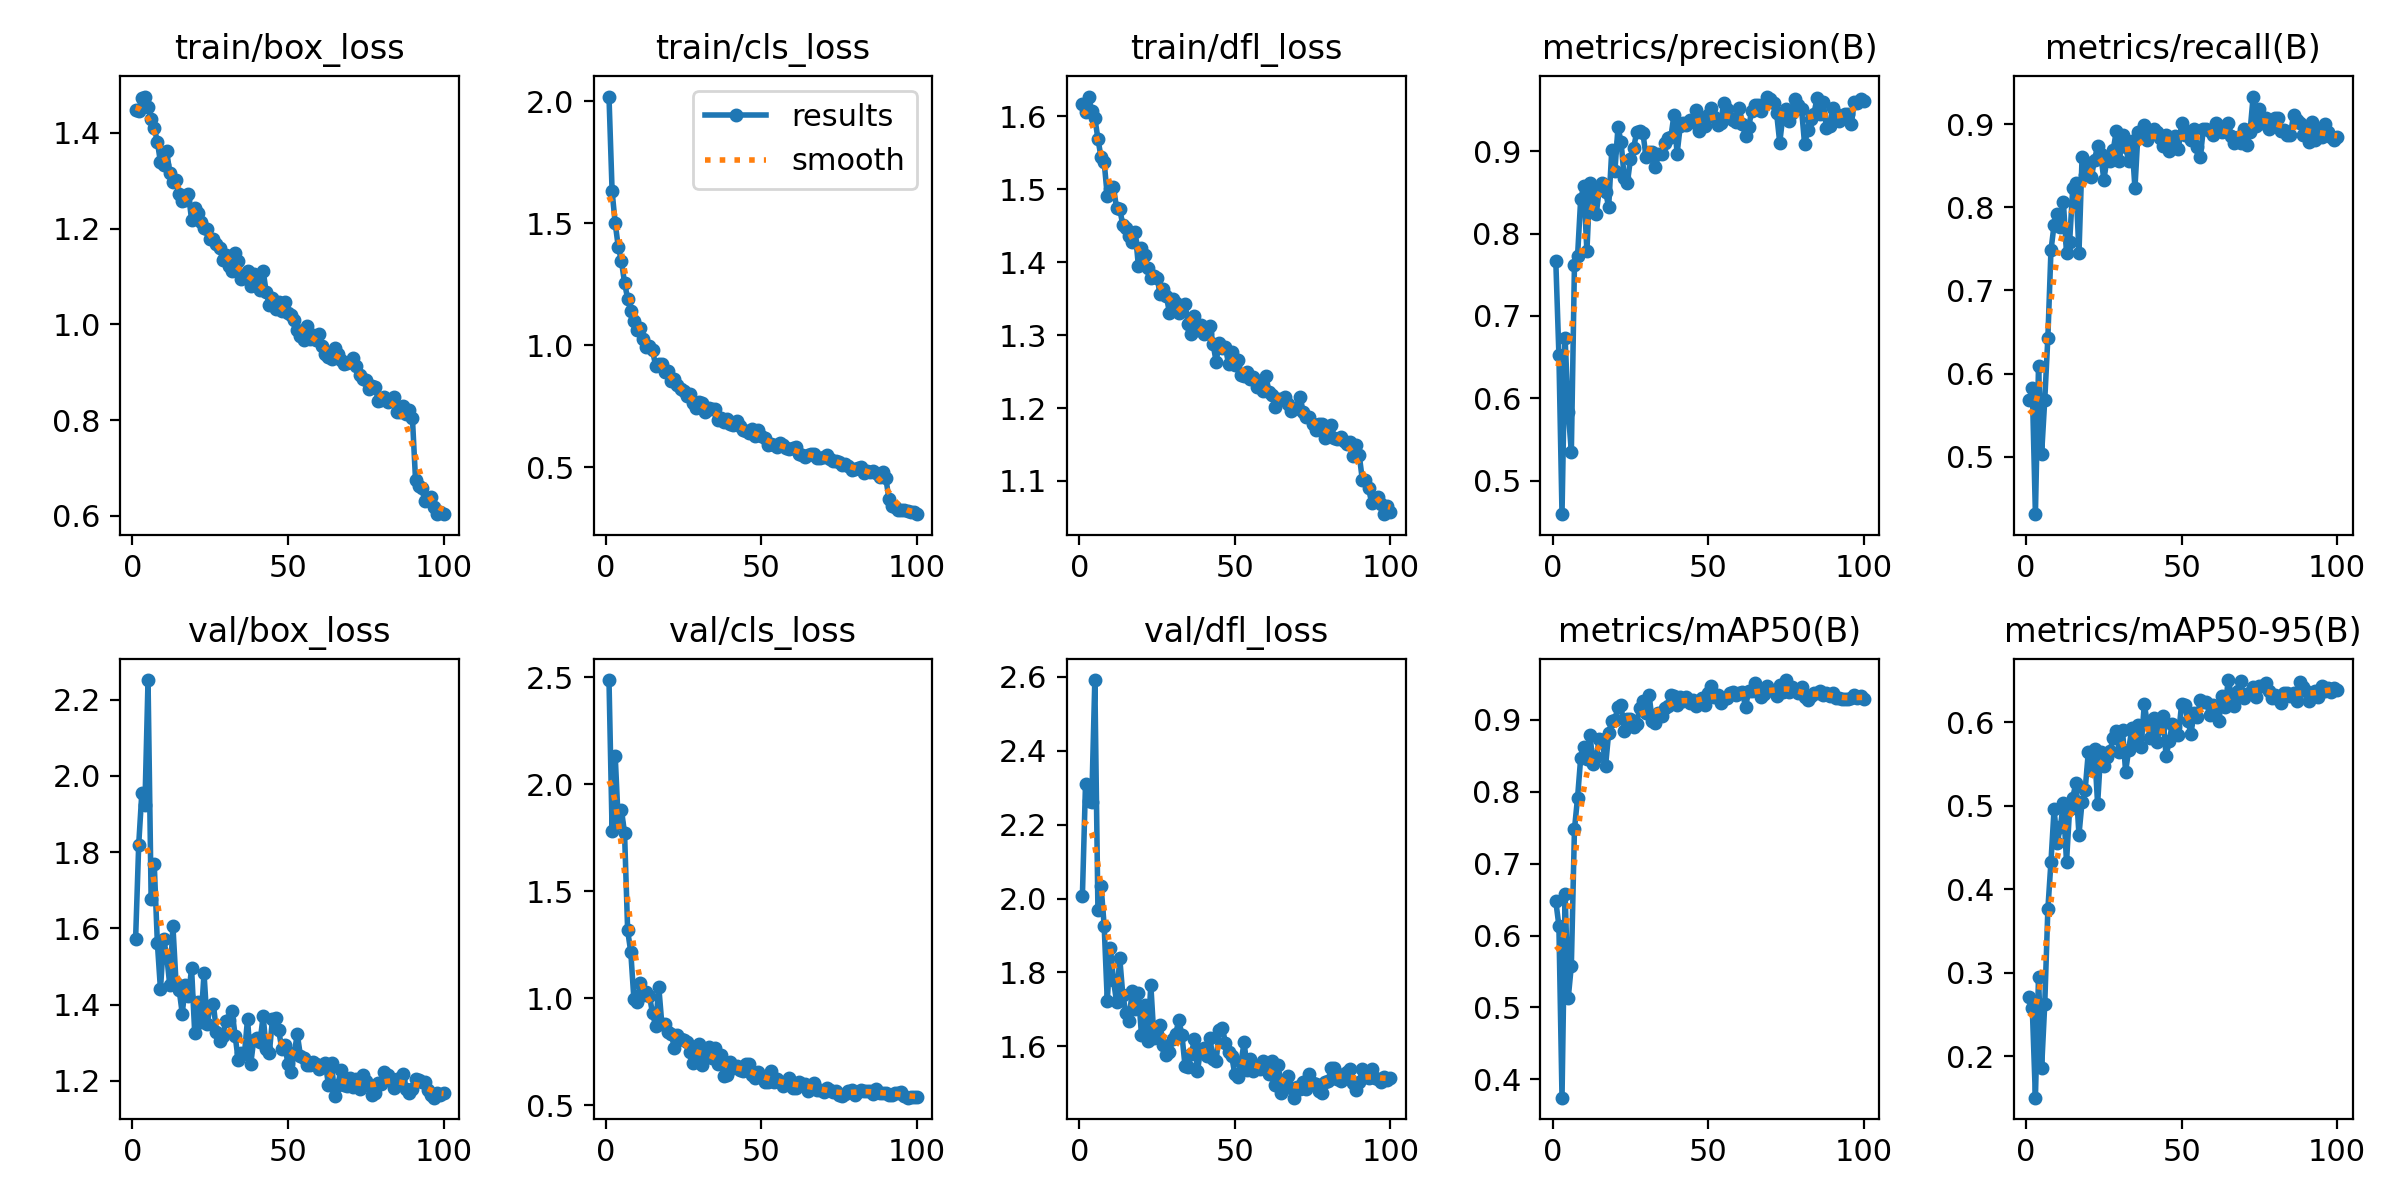

Values plotted in this chart, from the file beside it:
epoch, time, train/box_loss, train/cls_loss, train/dfl_loss, metrics/precision(B), metrics/recall(B), metrics/mAP50(B), metrics/mAP50-95(B), val/box_loss, val/cls_loss, val/dfl_loss, lr/pg0, lr/pg1, lr/pg2
1, 10.7, 1.449, 2.019, 1.617, 0.7669, 0.568, 0.6477, 0.2712, 1.571, 2.486, 2.007, 0.0006569, 0.0006569, 0.0006569
2, 20.83, 1.447, 1.631, 1.606, 0.6528, 0.582, 0.6138, 0.2577, 1.819, 1.779, 2.309, 0.00131, 0.00131, 0.00131
3, 30.96, 1.472, 1.499, 1.627, 0.4593, 0.4306, 0.3746, 0.1505, 1.954, 2.131, 2.264, 0.001951, 0.001951, 0.001951
4, 41.03, 1.476, 1.402, 1.607, 0.6727, 0.6088, 0.6579, 0.2948, 1.923, 1.818, 2.262, 0.001941, 0.001941, 0.001941
5, 51.27, 1.454, 1.346, 1.598, 0.5837, 0.5034, 0.5129, 0.1862, 2.251, 1.88, 2.591, 0.001921, 0.001921, 0.001921
6, 61.41, 1.429, 1.256, 1.569, 0.5351, 0.568, 0.5582, 0.2623, 1.676, 1.772, 1.968, 0.001901, 0.001901, 0.001901
7, 71.41, 1.41, 1.191, 1.544, 0.7621, 0.643, 0.7477, 0.3759, 1.767, 1.317, 2.035, 0.001881, 0.001881, 0.001881
8, 81.61, 1.381, 1.14, 1.537, 0.7727, 0.7483, 0.7916, 0.4328, 1.561, 1.217, 1.927, 0.001861, 0.001861, 0.001861
9, 91.78, 1.339, 1.099, 1.49, 0.8417, 0.7789, 0.8467, 0.4956, 1.44, 0.9985, 1.724, 0.001842, 0.001842, 0.001842
10, 102, 1.334, 1.063, 1.5, 0.8576, 0.7925, 0.862, 0.4556, 1.571, 0.9813, 1.866, 0.001822, 0.001822, 0.001822
11, 112, 1.362, 1.07, 1.502, 0.7784, 0.7766, 0.8455, 0.4739, 1.528, 1.072, 1.779, 0.001802, 0.001802, 0.001802
12, 122.1, 1.316, 1.024, 1.474, 0.8619, 0.8061, 0.8781, 0.5027, 1.45, 1.015, 1.72, 0.001782, 0.001782, 0.001782
13, 132.3, 1.297, 0.9945, 1.473, 0.8498, 0.7449, 0.8383, 0.4326, 1.606, 1.027, 1.84, 0.001762, 0.001762, 0.001762
14, 142.4, 1.302, 0.9989, 1.451, 0.8236, 0.7585, 0.848, 0.4964, 1.458, 1.011, 1.739, 0.001743, 0.001743, 0.001743
15, 152.4, 1.272, 0.9807, 1.447, 0.8551, 0.8231, 0.8735, 0.5094, 1.439, 0.9308, 1.69, 0.001723, 0.001723, 0.001723
16, 162.6, 1.258, 0.9147, 1.436, 0.8611, 0.8299, 0.8712, 0.527, 1.376, 0.8709, 1.669, 0.001703, 0.001703, 0.001703
17, 172.8, 1.26, 0.9217, 1.428, 0.851, 0.7449, 0.8354, 0.4652, 1.451, 1.054, 1.751, 0.001683, 0.001683, 0.001683
18, 182.9, 1.272, 0.9228, 1.441, 0.8322, 0.8605, 0.8818, 0.5045, 1.422, 0.8787, 1.701, 0.001663, 0.001663, 0.001663
19, 193, 1.219, 0.8901, 1.395, 0.9014, 0.8393, 0.8976, 0.519, 1.495, 0.8778, 1.745, 0.001644, 0.001644, 0.001644
20, 203, 1.243, 0.8951, 1.419, 0.8761, 0.8537, 0.9, 0.5637, 1.327, 0.8413, 1.631, 0.001624, 0.001624, 0.001624
21, 213.2, 1.232, 0.8517, 1.409, 0.9292, 0.8367, 0.9179, 0.543, 1.407, 0.8349, 1.713, 0.001604, 0.001604, 0.001604
22, 223.6, 1.214, 0.8606, 1.392, 0.9108, 0.8571, 0.9203, 0.5673, 1.353, 0.77, 1.614, 0.001584, 0.001584, 0.001584
23, 233.6, 1.202, 0.8372, 1.379, 0.8676, 0.8741, 0.8845, 0.5018, 1.482, 0.829, 1.767, 0.001564, 0.001564, 0.001564
24, 243.6, 1.2, 0.8202, 1.381, 0.861, 0.864, 0.9014, 0.5646, 1.35, 0.8106, 1.623, 0.001545, 0.001545, 0.001545
25, 253.5, 1.179, 0.8128, 1.378, 0.8904, 0.8333, 0.9009, 0.5473, 1.395, 0.8048, 1.651, 0.001525, 0.001525, 0.001525
26, 263.6, 1.179, 0.791, 1.357, 0.9033, 0.8579, 0.8892, 0.5586, 1.401, 0.7957, 1.657, 0.001505, 0.001505, 0.001505
27, 273.6, 1.168, 0.8003, 1.363, 0.923, 0.8556, 0.8947, 0.565, 1.329, 0.7509, 1.603, 0.001485, 0.001485, 0.001485
28, 283.5, 1.161, 0.7622, 1.353, 0.924, 0.8688, 0.917, 0.5814, 1.304, 0.6981, 1.578, 0.001465, 0.001465, 0.001465
29, 293.7, 1.135, 0.7421, 1.33, 0.9226, 0.8918, 0.9255, 0.5888, 1.317, 0.7308, 1.585, 0.001446, 0.001446, 0.001446
30, 303.8, 1.146, 0.768, 1.349, 0.8935, 0.8557, 0.909, 0.5638, 1.358, 0.7878, 1.619, 0.001426, 0.001426, 0.001426
31, 313.8, 1.123, 0.7632, 1.344, 0.8996, 0.8878, 0.9342, 0.5901, 1.359, 0.6885, 1.635, 0.001406, 0.001406, 0.001406
32, 323.9, 1.112, 0.7257, 1.331, 0.8984, 0.8725, 0.8988, 0.5408, 1.384, 0.761, 1.67, 0.001386, 0.001386, 0.001386
33, 333.9, 1.149, 0.7432, 1.34, 0.8809, 0.8554, 0.896, 0.5671, 1.319, 0.7745, 1.632, 0.001366, 0.001366, 0.001366
34, 344, 1.132, 0.74, 1.343, 0.8962, 0.8805, 0.9093, 0.5926, 1.254, 0.7197, 1.547, 0.001347, 0.001347, 0.001347
35, 354, 1.095, 0.739, 1.315, 0.8962, 0.8231, 0.9048, 0.5799, 1.274, 0.7679, 1.545, 0.001327, 0.001327, 0.001327
36, 364.1, 1.099, 0.6954, 1.301, 0.9098, 0.8912, 0.9162, 0.5966, 1.271, 0.6912, 1.578, 0.001307, 0.001307, 0.001307
37, 374.3, 1.111, 0.7024, 1.327, 0.9156, 0.8854, 0.9195, 0.5706, 1.363, 0.736, 1.619, 0.001287, 0.001287, 0.001287
38, 384.3, 1.081, 0.6843, 1.307, 0.9168, 0.8996, 0.9346, 0.6212, 1.243, 0.6372, 1.534, 0.001267, 0.001267, 0.001267
39, 394.4, 1.105, 0.699, 1.313, 0.9445, 0.881, 0.9323, 0.5984, 1.308, 0.6436, 1.591, 0.001248, 0.001248, 0.001248
40, 404.4, 1.082, 0.6778, 1.301, 0.8969, 0.8878, 0.9207, 0.5807, 1.312, 0.703, 1.596, 0.001228, 0.001228, 0.001228
41, 414.5, 1.071, 0.6717, 1.303, 0.9302, 0.8946, 0.9313, 0.6052, 1.301, 0.6737, 1.575, 0.001208, 0.001208, 0.001208
42, 424.5, 1.112, 0.6885, 1.313, 0.9342, 0.8912, 0.9258, 0.576, 1.37, 0.6825, 1.622, 0.001188, 0.001188, 0.001188
43, 434.6, 1.067, 0.668, 1.288, 0.9319, 0.8839, 0.9313, 0.5929, 1.283, 0.6659, 1.566, 0.001168, 0.001168, 0.001168
44, 444.6, 1.041, 0.6519, 1.264, 0.9377, 0.8741, 0.9226, 0.6074, 1.272, 0.6589, 1.56, 0.001149, 0.001149, 0.001149
45, 454.7, 1.054, 0.6471, 1.289, 0.9352, 0.8878, 0.9271, 0.5596, 1.362, 0.6926, 1.645, 0.001129, 0.001129, 0.001129
46, 464.7, 1.033, 0.6406, 1.282, 0.9506, 0.8673, 0.9187, 0.5767, 1.364, 0.6911, 1.65, 0.001109, 0.001109, 0.001109
47, 474.8, 1.046, 0.6571, 1.283, 0.9248, 0.8789, 0.9257, 0.5975, 1.332, 0.6429, 1.609, 0.001089, 0.001089, 0.001089
48, 484.8, 1.028, 0.6271, 1.26, 0.9388, 0.8865, 0.9308, 0.5946, 1.285, 0.628, 1.585, 0.001069, 0.001069, 0.001069
49, 494.8, 1.048, 0.6537, 1.277, 0.9307, 0.8708, 0.9206, 0.5845, 1.294, 0.655, 1.573, 0.00105, 0.00105, 0.00105
50, 504.8, 1.024, 0.6301, 1.259, 0.9435, 0.9014, 0.9378, 0.6215, 1.243, 0.6322, 1.525, 0.00103, 0.00103, 0.00103
51, 514.9, 1.02, 0.6187, 1.266, 0.9525, 0.8874, 0.9463, 0.6206, 1.224, 0.6092, 1.518, 0.00101, 0.00101, 0.00101
52, 525, 1.008, 0.5914, 1.245, 0.941, 0.8912, 0.9313, 0.6018, 1.274, 0.61, 1.557, 0.0009902, 0.0009902, 0.0009902
53, 535, 0.9886, 0.5968, 1.244, 0.9314, 0.881, 0.9345, 0.5861, 1.322, 0.6615, 1.611, 0.0009704, 0.0009704, 0.0009704
54, 545.1, 0.9764, 0.5924, 1.25, 0.9339, 0.8946, 0.9232, 0.6105, 1.265, 0.6096, 1.537, 0.0009506, 0.0009506, 0.0009506
55, 555.2, 0.967, 0.5846, 1.24, 0.9589, 0.8722, 0.9287, 0.606, 1.26, 0.6233, 1.567, 0.0009308, 0.0009308, 0.0009308
56, 565.2, 0.9964, 0.5991, 1.243, 0.9517, 0.8605, 0.9302, 0.6258, 1.242, 0.61, 1.534, 0.000911, 0.000911, 0.000911
57, 575.3, 0.9691, 0.5907, 1.228, 0.9404, 0.8946, 0.9366, 0.624, 1.241, 0.5886, 1.542, 0.0008912, 0.0008912, 0.0008912
58, 585.4, 0.9784, 0.5787, 1.236, 0.9382, 0.8946, 0.939, 0.6242, 1.249, 0.6002, 1.538, 0.0008714, 0.0008714, 0.0008714
59, 595.5, 0.9674, 0.5729, 1.223, 0.9357, 0.8915, 0.934, 0.6087, 1.243, 0.6257, 1.56, 0.0008516, 0.0008516, 0.0008516
60, 605.5, 0.9801, 0.5771, 1.243, 0.9525, 0.8873, 0.9375, 0.6208, 1.23, 0.582, 1.547, 0.0008318, 0.0008318, 0.0008318
... 40 more rows
